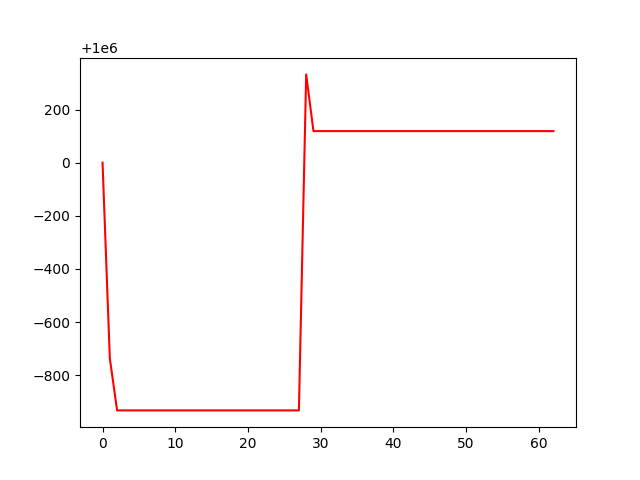

The data file committed next to this chart (first rows):
, 0
0, 1000000
1, 999263
2, 999067
3, 999067
4, 999067
5, 999067
6, 999067
7, 999067
8, 999067
9, 999067
10, 999067
11, 999067
12, 999067
13, 999067
14, 999067
15, 999067
16, 999067
17, 999067
18, 999067
19, 999067
20, 999067
21, 999067
22, 999067
23, 999067
24, 999067
25, 999067
26, 999067
27, 999067
28, 1000332
29, 1000119
30, 1000119
31, 1000119
32, 1000119
33, 1000119
34, 1000119
35, 1000119
36, 1000119
37, 1000119
38, 1000119
39, 1000119
40, 1000119
41, 1000119
42, 1000119
43, 1000119
44, 1000119
45, 1000119
46, 1000119
47, 1000119
48, 1000119
49, 1000119
50, 1000119
51, 1000119
52, 1000119
53, 1000119
54, 1000119
55, 1000119
56, 1000119
57, 1000119
58, 1000119
59, 1000119
... 3 more rows
